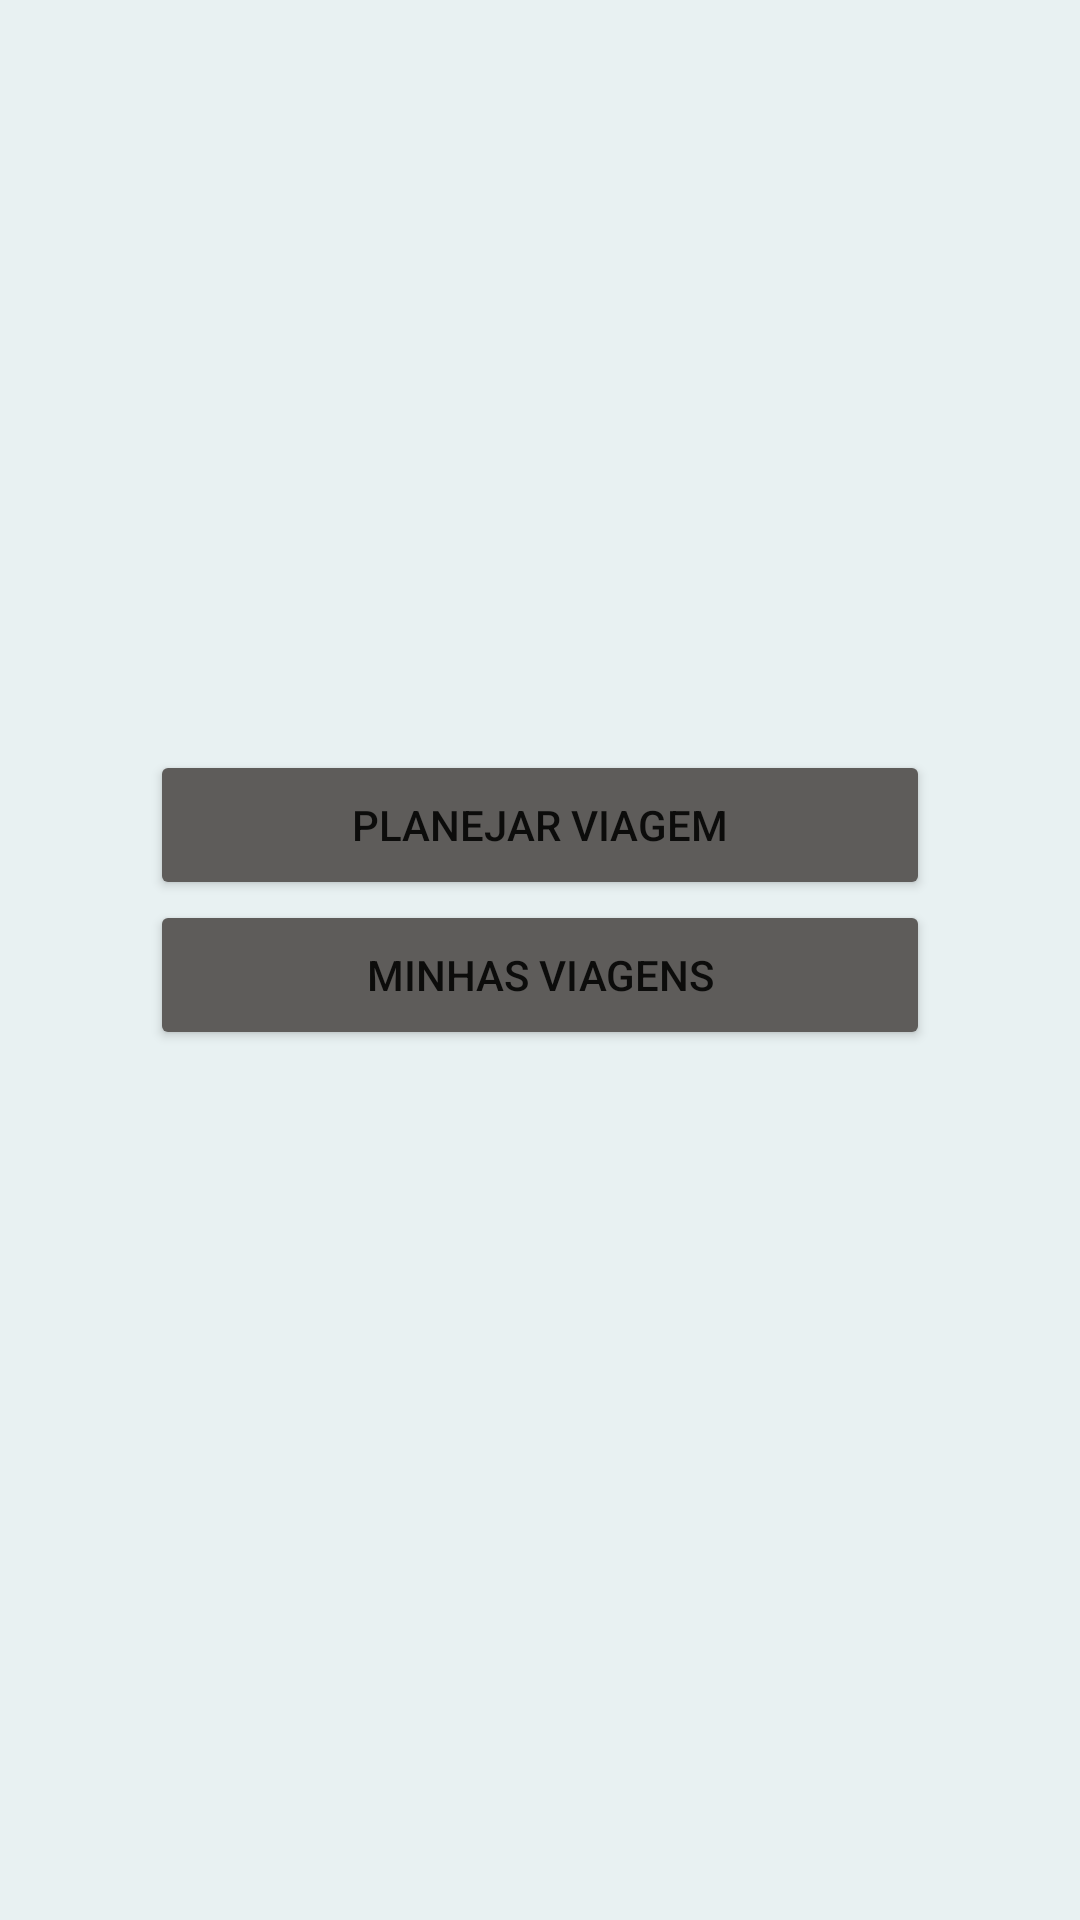

This screen was rendered from an Android layout file. Write that file and the resources it references.
<!-- AndroidManifest.xml: application theme Theme.TravelIn -->
<!-- res/layout/activity_menu.xml -->
<?xml version="1.0" encoding="utf-8"?>
<LinearLayout
    xmlns:android="http://schemas.android.com/apk/res/android"
    xmlns:app="http://schemas.android.com/apk/res-auto"
    xmlns:tools="http://schemas.android.com/tools"
    android:layout_width="match_parent"
    android:layout_height="match_parent"
    android:orientation="vertical"
    android:background="@color/Background"
    >
    <LinearLayout
        android:id="@+id/MenuEspaco"
        android:layout_width="match_parent"
        android:layout_height="200dp"
        android:orientation="vertical">
    </LinearLayout>

    <LinearLayout
        android:layout_width="match_parent"
        android:layout_height="match_parent"
        android:orientation="vertical"
        android:layout_margin="50dp"
        >
        <Button
            android:id="@+id/btPlanejar"
            android:layout_width="match_parent"
            android:layout_height="50dp"
            android:backgroundTint="@color/botaoPadrao"
            android:text="@string/buttonPlanejarViagem">
        </Button>
        <Button
            android:id="@+id/btMinhasViagens"
            android:layout_width="match_parent"

            android:backgroundTint="@color/botaoPadrao"
            android:layout_height="50dp"
            android:text="@string/buttonMinhasViagens">

        </Button>



    </LinearLayout>



</LinearLayout>
<!-- resources referenced by this layout -->
<resources>
  <color name="Background">#E8F1F2</color>
  <color name="botaoPadrao">#5e5c5a</color>
  <string name="buttonMinhasViagens">Minhas Viagens</string>
  <string name="buttonPlanejarViagem">Planejar Viagem</string>
  <style name="Theme.TravelIn" parent="Theme.MaterialComponents.DayNight.DarkActionBar">
          
          <item name="colorPrimary">@color/purple_500</item>
          <item name="colorPrimaryVariant">@color/purple_700</item>
          <item name="colorOnPrimary">@color/white</item>
          
          <item name="colorSecondary">@color/teal_200</item>
          <item name="colorSecondaryVariant">@color/teal_700</item>
          <item name="colorOnSecondary">@color/black</item>
          
          <item name="android:statusBarColor" tools:targetApi="l">?attr/colorPrimaryVariant</item>
          
      </style>
  <color name="purple_500">#FF6200EE</color>
  <color name="purple_700">#FF3700B3</color>
  <color name="white">#FFFFFFFF</color>
  <color name="teal_200">#FF03DAC5</color>
  <color name="teal_700">#FF018786</color>
  <color name="black">#FF000000</color>
</resources>
